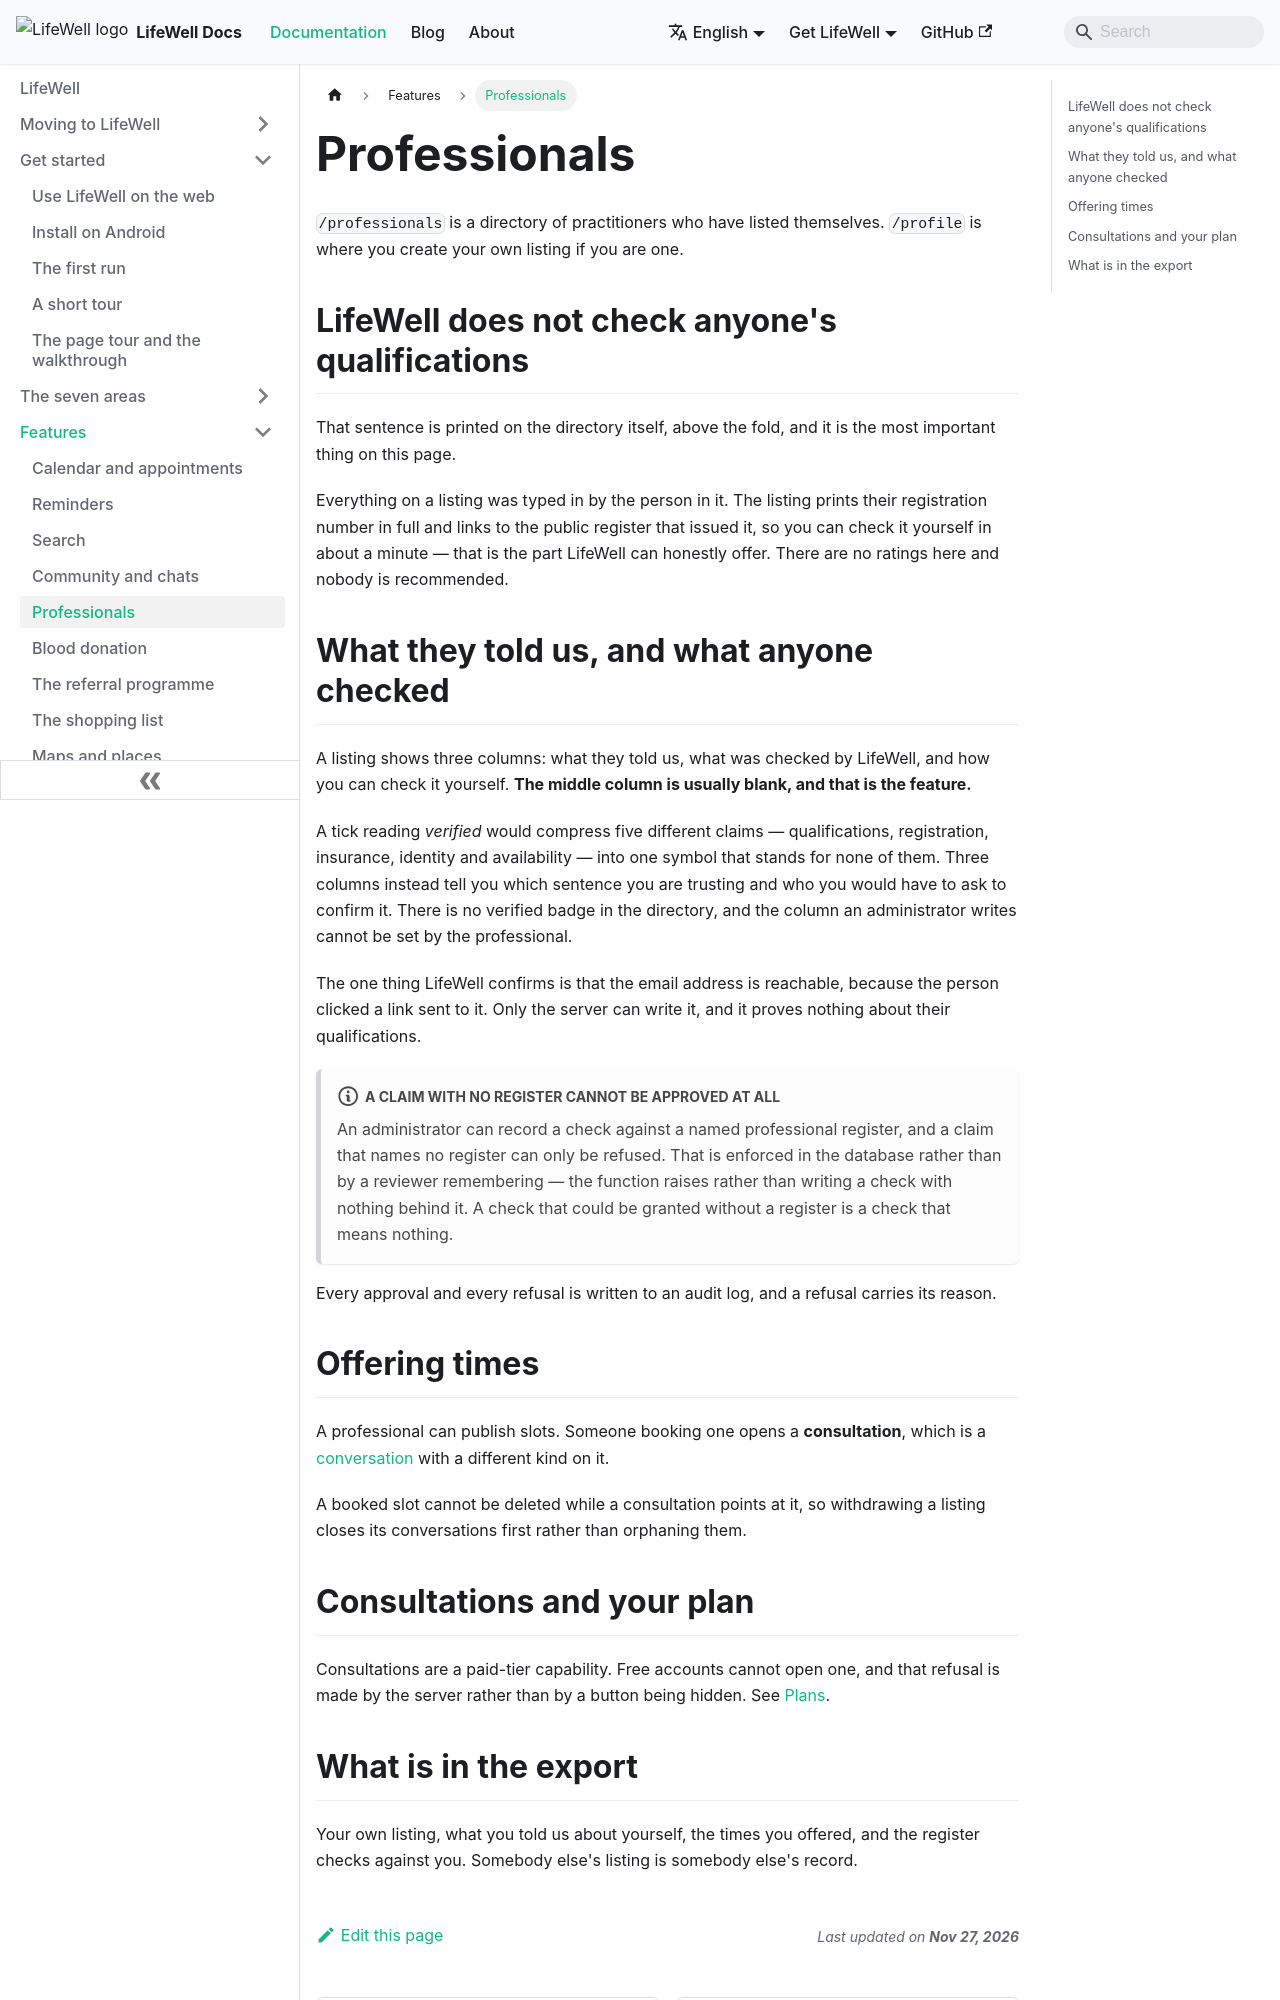

repository: aoneahsan/lifewell-docs · page: features/professionals/index.html · generator: docusaurus

---
title: Professionals
description: A directory of practitioners who listed themselves. LifeWell does not check anyone's qualifications — it prints the registration number and links to the register so you can check it yourself.
keywords: [lifewell professionals, practitioner directory, professional register, consultation]
topics: [features, people]
sidebar_position: 5
---

# Professionals

`/professionals` is a directory of practitioners who have listed themselves. `/profile` is where you create
your own listing if you are one.

## LifeWell does not check anyone's qualifications

That sentence is printed on the directory itself, above the fold, and it is the most important thing on this
page.

Everything on a listing was typed in by the person in it. The listing prints their registration number in
full and links to the public register that issued it, so you can check it yourself in about a minute — that
is the part LifeWell can honestly offer. There are no ratings here and nobody is recommended.
